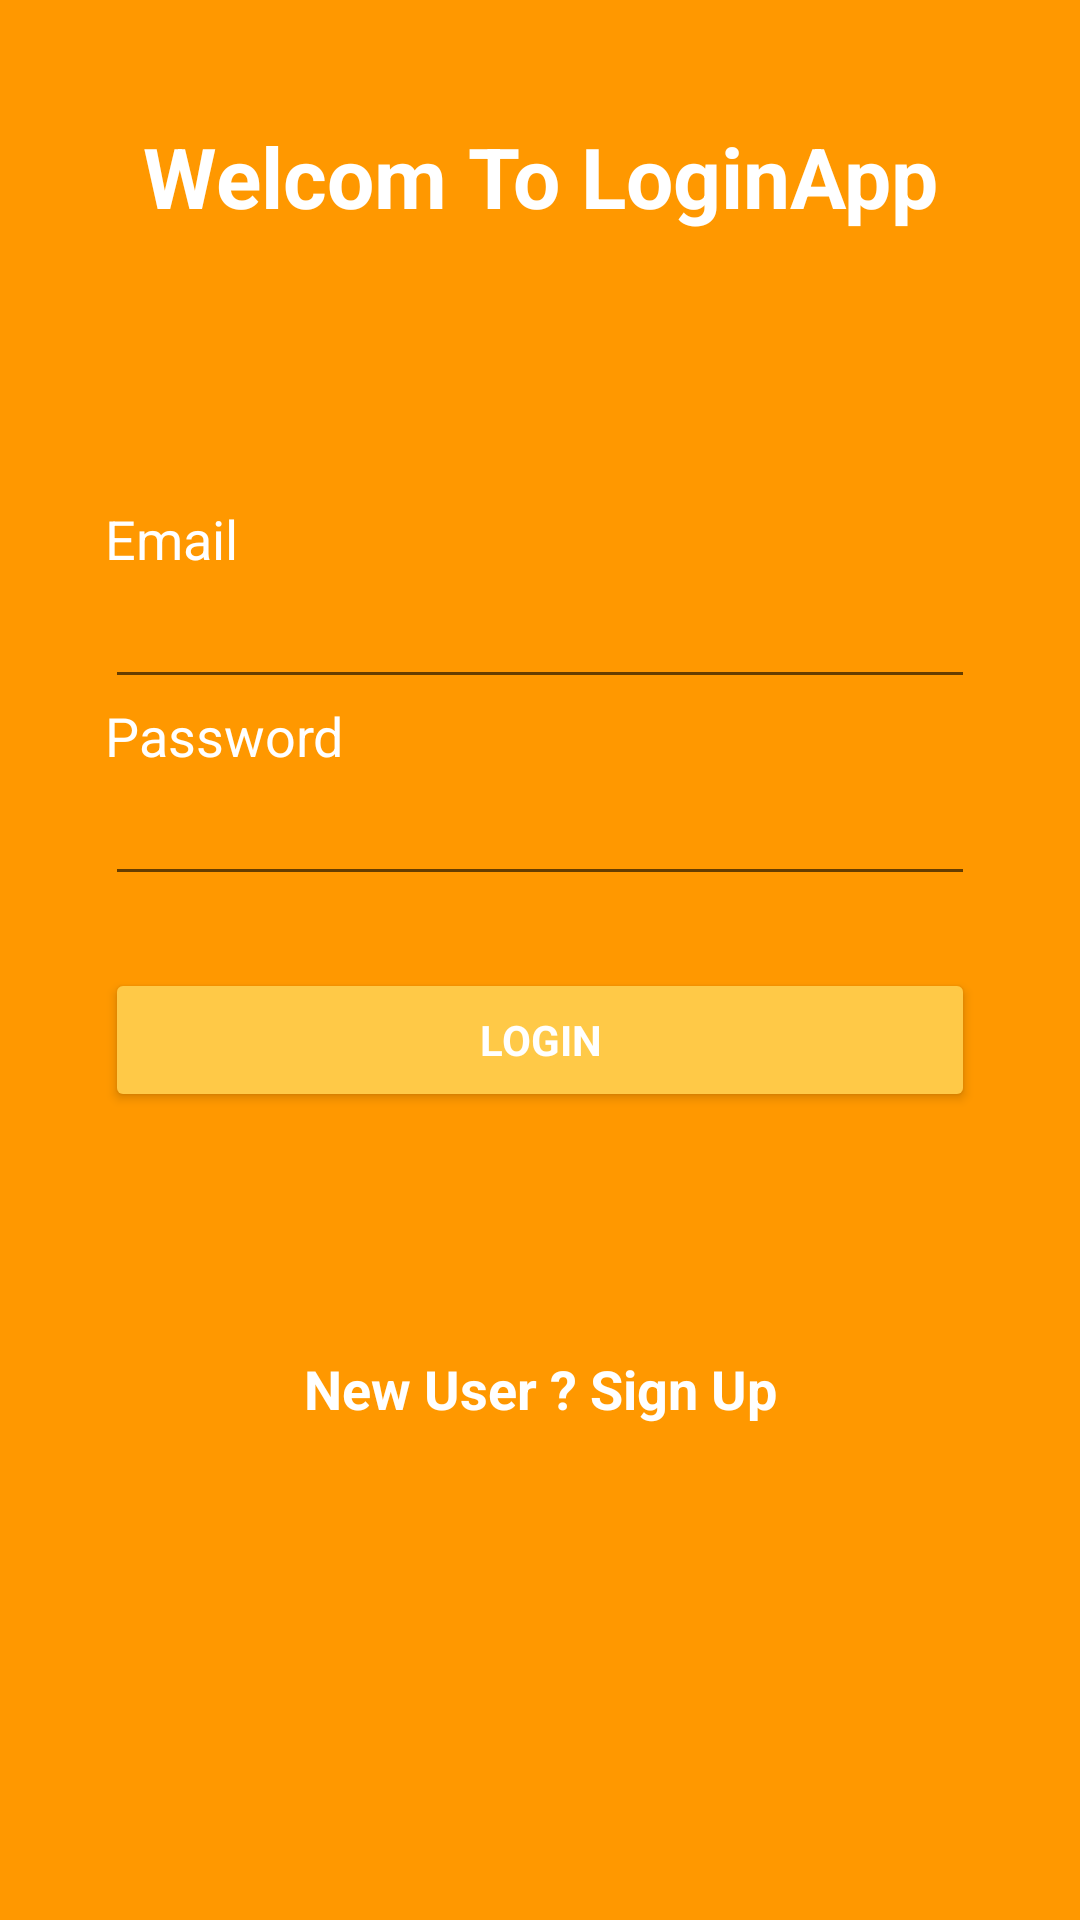

This screen was rendered from an Android layout file. Write that file and the resources it references.
<!-- AndroidManifest.xml: application theme AppTheme -->
<!-- res/layout/layout_activity_login.xml -->
<?xml version="1.0" encoding="utf-8"?>
<LinearLayout xmlns:android="http://schemas.android.com/apk/res/android"
    xmlns:app="http://schemas.android.com/apk/res-auto"
    xmlns:tools="http://schemas.android.com/tools"
    android:layout_width="match_parent"
    android:layout_height="match_parent"
    android:background="@color/colorPrimary"
    android:orientation="vertical"
    tools:context=".LoginActivity">

    <TextView
        android:layout_width="match_parent"
        android:layout_height="wrap_content"
        android:layout_marginLeft="30dp"
        android:layout_marginTop="40dp"
        android:layout_marginRight="30dp"
        android:text="Welcom To LoginApp"
        android:textAlignment="center"
        android:textColor="@color/colorText"
        android:textSize="28sp"
        android:textStyle="bold" />

    <RelativeLayout
        android:layout_width="match_parent"
        android:layout_height="wrap_content"
        android:layout_marginLeft="35dp"
        android:layout_marginTop="90dp"
        android:layout_marginRight="35dp">

        <TextView
            android:id="@+id/tvEmail"
            android:layout_width="match_parent"
            android:layout_height="wrap_content"
            android:layout_alignParentLeft="true"
            android:text="@string/prompt_email"
            android:textColor="@color/colorText"
            android:textSize="18dp" />

        <EditText
            android:id="@+id/etEmail"
            android:layout_width="match_parent"
            android:layout_height="wrap_content"
            android:layout_below="@id/tvEmail"
            android:inputType="textEmailAddress"
            android:textColor="@color/colorText" />

        <TextView
            android:id="@+id/tvPassword"
            android:layout_width="match_parent"
            android:layout_height="wrap_content"
            android:layout_below="@+id/etEmail"
            android:layout_alignParentLeft="true"
            android:text="@string/prompt_password"
            android:textColor="@color/colorText"
            android:textSize="18dp" />

        <EditText
            android:id="@+id/etPassword"
            android:layout_width="match_parent"
            android:layout_height="wrap_content"
            android:layout_below="@id/tvPassword"
            android:inputType="textPassword"
            android:textColor="@color/colorText" />

        <android.support.v7.widget.AppCompatButton
            android:id="@+id/btnLogin"
            style="?android:textAppearanceSmall"
            android:layout_width="match_parent"
            android:layout_height="wrap_content"
            android:layout_below="@id/etPassword"
            android:layout_marginTop="24dp"
            android:text="@string/label_login_btn"
            android:textColor="@color/colorText"
            android:textStyle="bold"
            app:backgroundTint="@color/colorAccent" />

        <TextView
            android:id="@+id/tvSignUp"
            android:layout_width="match_parent"
            android:layout_height="wrap_content"
            android:layout_below="@id/btnLogin"
            android:layout_marginTop="80dp"
            android:text="@string/sign_up_message"
            android:textAlignment="center"
            android:textColor="@color/colorText"
            android:textSize="18dp"
            android:textStyle="bold" />
    </RelativeLayout>

</LinearLayout>
<!-- resources referenced by this layout -->
<resources>
  <color name="colorAccent">#ffc947</color>
  <color name="colorPrimary">#ff9800</color>
  <color name="colorText">#ffffff</color>
  <string name="label_login_btn">LOGIN</string>
  <string name="prompt_email">Email</string>
  <string name="prompt_password">Password</string>
  <string name="sign_up_message">New User ? Sign Up</string>
  <style name="AppTheme" parent="Theme.AppCompat.Light.DarkActionBar">
          
          <item name="colorPrimary">@color/colorPrimary</item>
          <item name="colorPrimaryDark">@color/colorPrimaryDark</item>
          <item name="colorAccent">@color/colorAccent</item>
      </style>
  <color name="colorPrimaryDark">#c66900</color>
</resources>
